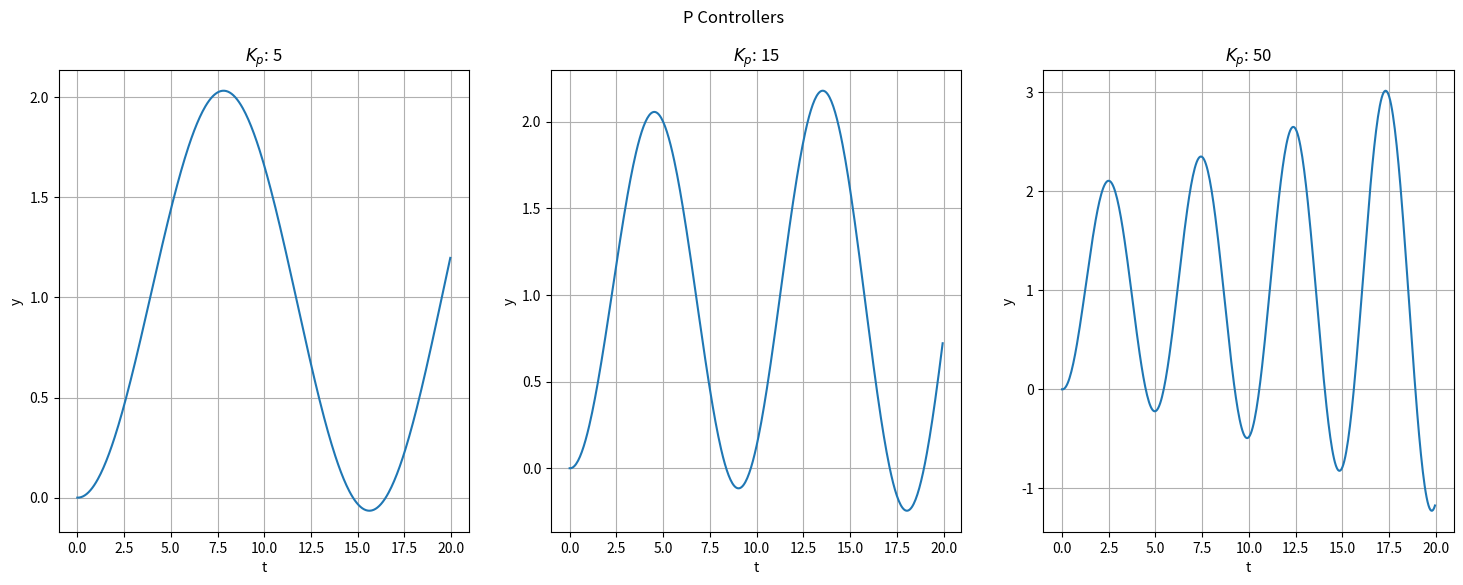
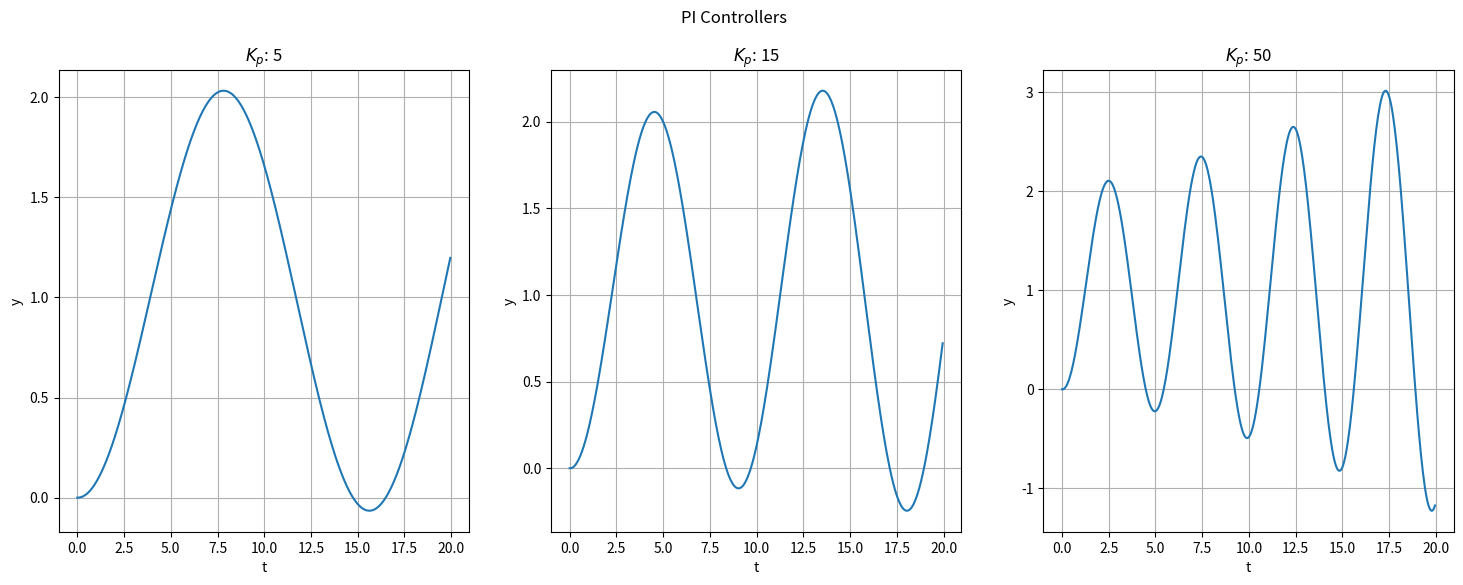

The matplotlib source for these figures, in order:
"""A file for EECE 5550 HW 3 Problem 2 - PID Controller"""
import numpy as np
import matplotlib.pyplot as plt


MASS = 65e-3 # mass in kg
KT = 5.276e-4 # thrust coefficient (unitless)
G = 9.81 # gravity in m/s^2

def f(x: np.ndarray, u: float) -> np.ndarray:
    """Return dot x"""
    x2 = x[1]
    dotx = np.array([
        x2,
        4*KT*u/MASS - G
    ])

    return dotx

def u_p(x: np.ndarray, r: np.ndarray, kp: float) -> float:
    """Calculate the P controller value"""
    y = x[0]
    e = r-y

    return kp*e + MASS*G/(4*KT)

def u_pi(x: np.ndarray, r: np.ndarray, kp: float, i: float) -> float:
    """Calculate the P controller value"""
    y = x[0]
    e = r-y
    i+=e

    return kp*e + MASS*G/(4*KT), e



if __name__ == "__main__":
    t0 = 0
    tf = 20
    dt = 0.05
    r = 1
    kpvals = [5,15,50]


    fig, axs = plt.subplots(1,3,figsize=(18,6))
    fig.suptitle("P Controllers")

    for idx,kp in enumerate(kpvals):
        tvals = np.arange(t0,tf,dt)

        
        x = np.zeros((2,))
        xvals = []
        for t in tvals:
            xvals.append(x)
            u = u_p(x,r=r,kp=kp)
            xdot = f(x,u)
            x = x + dt*xdot
            

        yvals = [x[0] for x in xvals]
        axs[idx].plot(tvals,yvals)
        axs[idx].set_title(f"$K_p$: {kp}")
        axs[idx].set_xlabel("t")
        axs[idx].set_ylabel("y")
        axs[idx].grid()

    
    fig, axs = plt.subplots(1,3,figsize=(18,6))
    fig.suptitle("PI Controllers")

    for idx,kp in enumerate(kpvals):
        tvals = np.arange(t0,tf,dt)

        
        x = np.zeros((2,))
        i = 0
        xvals = []
        for t in tvals:
            xvals.append(x)
            u,i = u_pi(x,r=r,kp=kp,i=i)
            xdot = f(x,u)
            x = x + dt*xdot
            

        yvals = [x[0] for x in xvals]
        axs[idx].plot(tvals,yvals)
        axs[idx].set_title(f"$K_p$: {kp}")
        axs[idx].set_xlabel("t")
        axs[idx].set_ylabel("y")
        axs[idx].grid()

    plt.show()
